Image classification data set "tobacco_processed" (TadiKev/tobacco-leaf-tooling on GitHub). Class labels (3): alternaria, cercospora, healthy.

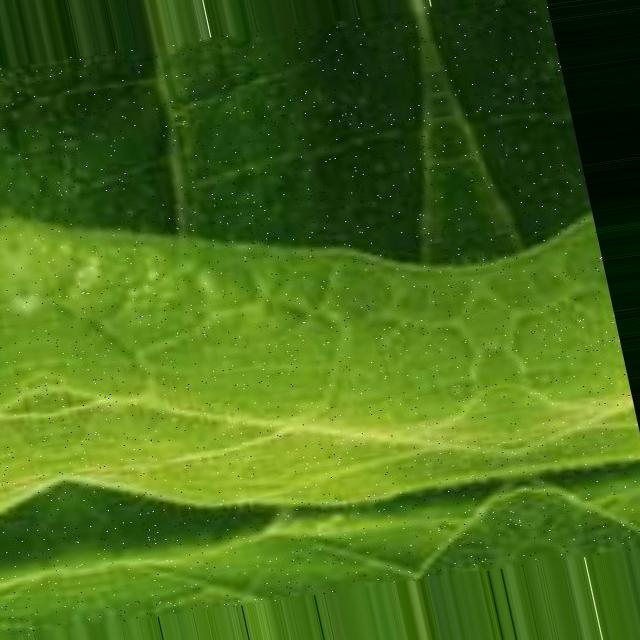
Label: healthy

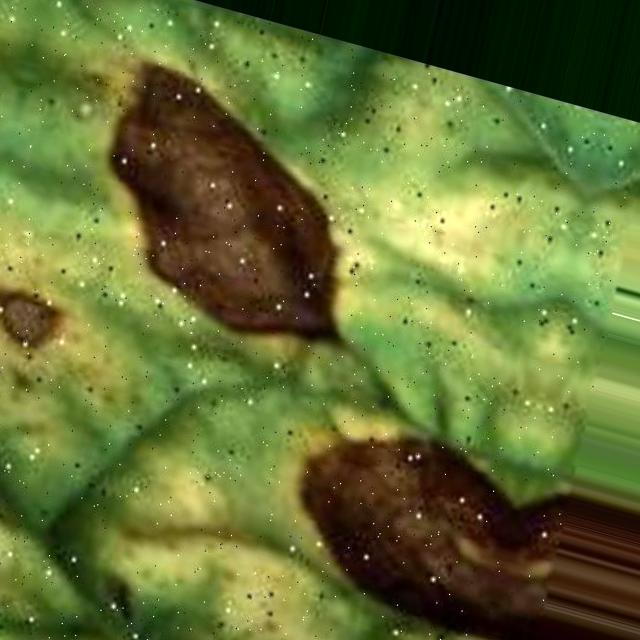
Label: alternaria

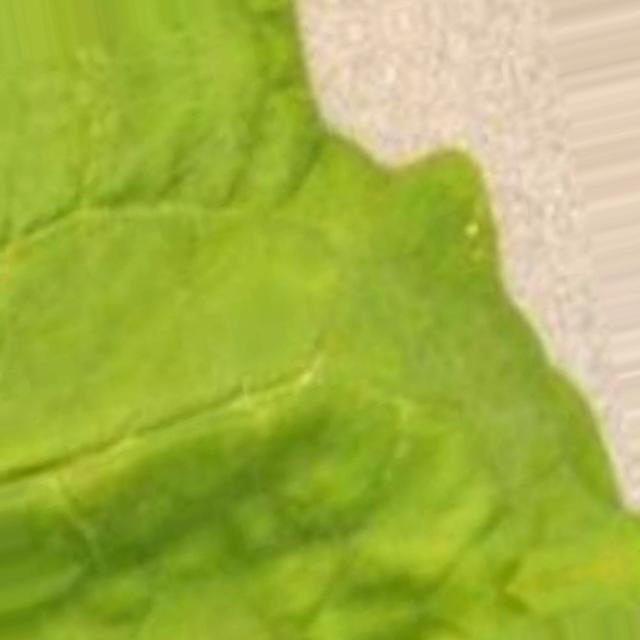
Label: cercospora

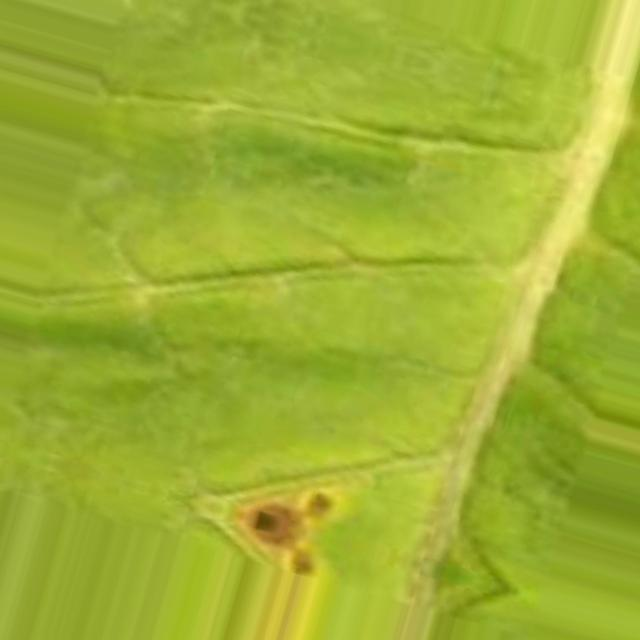
Label: cercospora

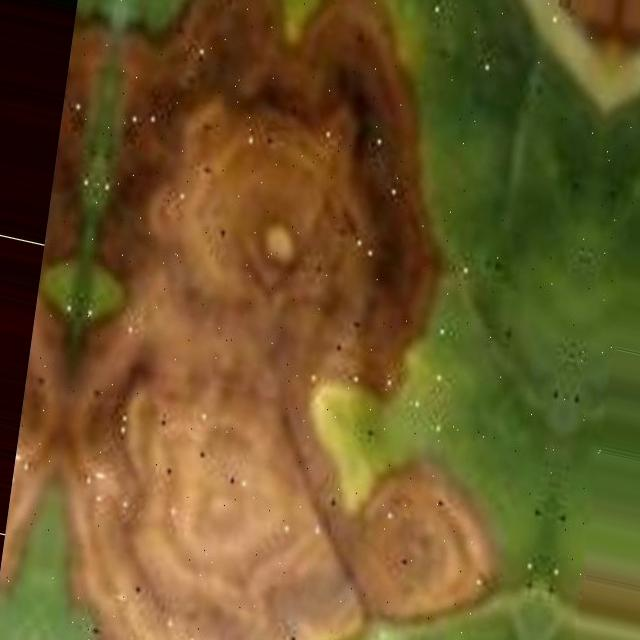
Label: alternaria

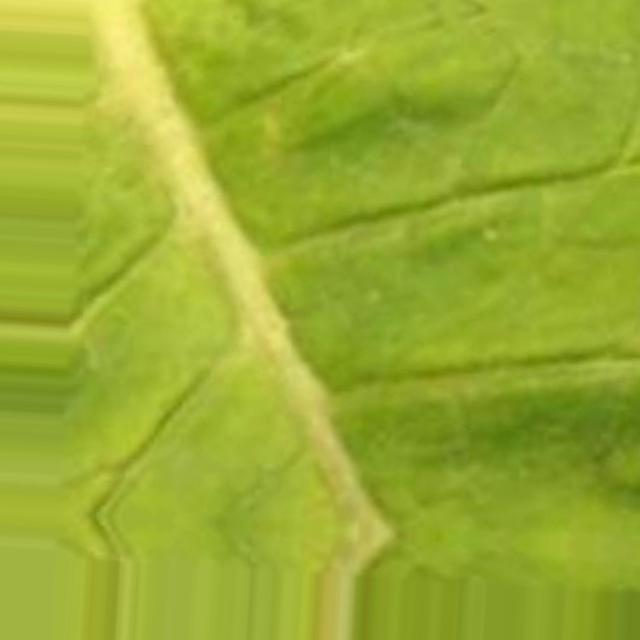
Label: cercospora
